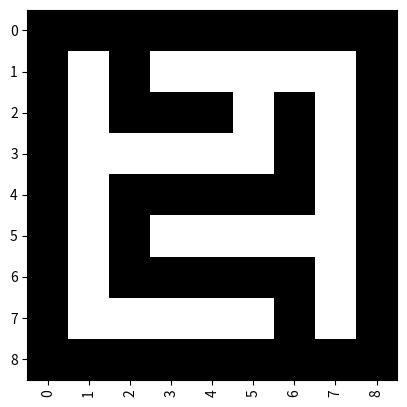

The matplotlib source for this figure:
# ライブラリのインポート
# Import libraries
import numpy as np
import matplotlib.pyplot as plt

# 迷路を定義
# Define a maze
maze = np.array(
        [
            [1, 1, 1, 1, 1, 1, 1, 1, 1],
            [1, 0, 1, 0, 0, 0, 0, 0, 1],
            [1, 0, 1, 1, 1, 0, 1, 0, 1],
            [1, 0, 0, 0, 0, 0, 1, 0, 1],
            [1, 0, 1, 1, 1, 1, 1, 0, 1],
            [1, 0, 1, 0, 0, 0, 0, 0, 1],
            [1, 0, 1, 1, 1, 1, 1, 0, 1],
            [1, 0, 0, 0, 0, 0, 1, 0, 1],
            [1, 1, 1, 1, 1, 1, 1, 1, 1]
        ]
    )

# 迷路の高さと幅を取得
# Get the height and width of the maze
height, width = maze.shape

# 迷路のプロット
# Plot the maze
plt.imshow(maze, cmap="binary")

# 縦横比を1:1にする
# Set aspect to 1:1
plt.gca().set_aspect("equal")

# x軸のラベルを90度回転
# Rotate texts of x-axis
plt.xticks(rotation=90)

# x軸の目盛りを全て表示
# Show the all x-axis ticks
plt.xticks(np.arange(width), np.arange(width))

# y軸の目盛りを全て表示
# Show the all y-axis ticks
plt.yticks(np.arange(height), np.arange(height))

# 表示
# Show the results of plot
plt.show()
